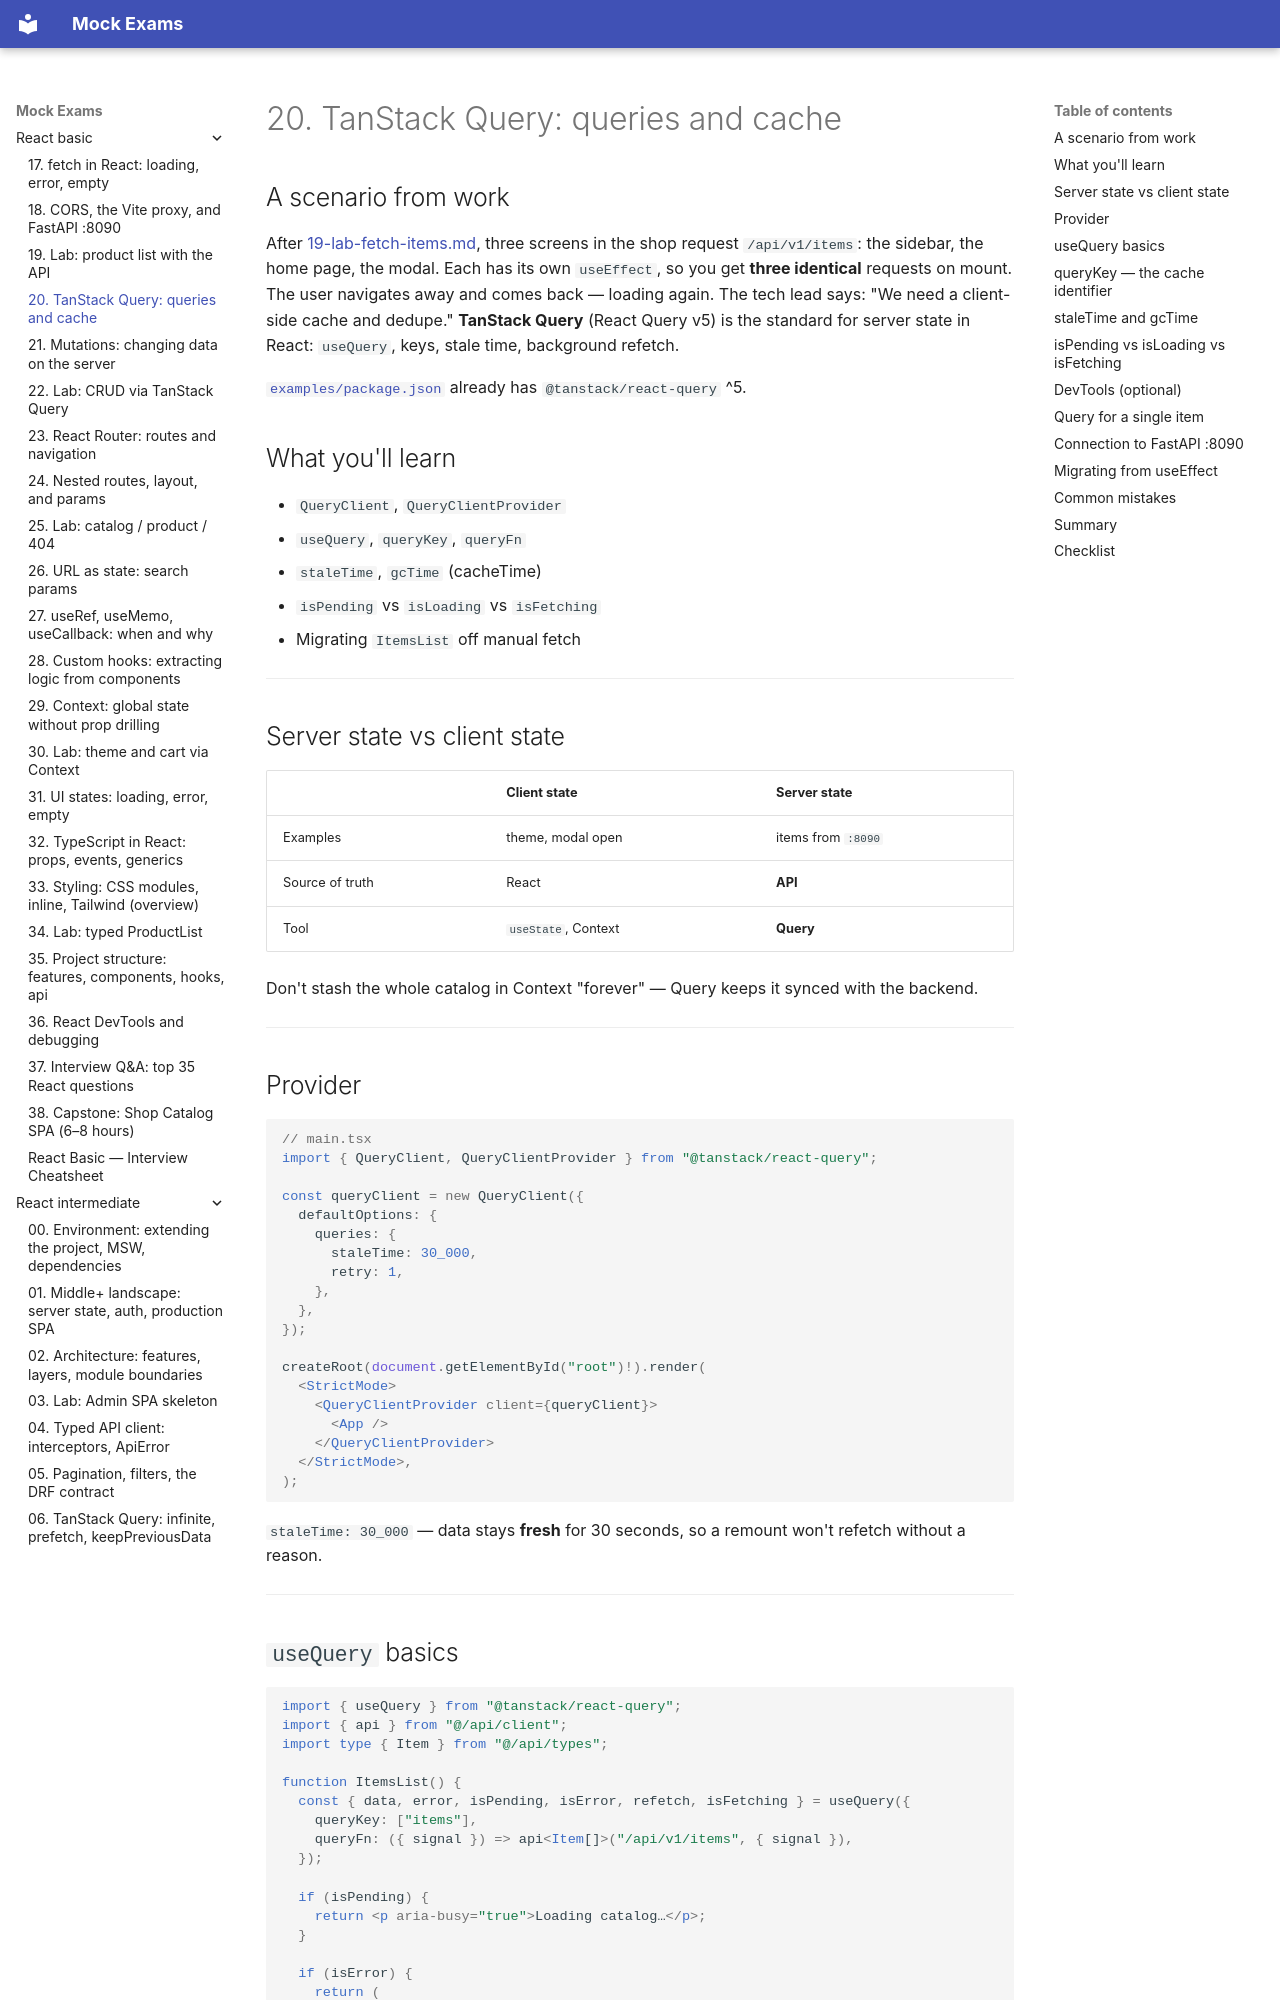

repository: FedorArbuzov/mock-exams · page: react-basic/20-tanstack-query/index.html · generator: mkdocs

# 20. TanStack Query: queries and cache

## A scenario from work

After [19-lab-fetch-items.md](19-lab-fetch-items.md), three screens in the shop request `/api/v1/items`: the sidebar, the home page, the modal. Each has its own `useEffect`, so you get **three identical** requests on mount. The user navigates away and comes back — loading again. The tech lead says: "We need a client-side cache and dedupe." **TanStack Query** (React Query v5) is the standard for server state in React: `useQuery`, keys, stale time, background refetch.

[`examples/package.json`](examples/package.json) already has `@tanstack/react-query` ^5.

## What you'll learn

- `QueryClient`, `QueryClientProvider`
- `useQuery`, `queryKey`, `queryFn`
- `staleTime`, `gcTime` (cacheTime)
- `isPending` vs `isLoading` vs `isFetching`
- Migrating `ItemsList` off manual fetch

---

## Server state vs client state

| | Client state | Server state |
|---|--------------|--------------|
| Examples | theme, modal open | items from `:8090` |
| Source of truth | React | **API** |
| Tool | `useState`, Context | **Query** |

Don't stash the whole catalog in Context "forever" — Query keeps it synced with the backend.

---

## Provider

```tsx
// main.tsx
import { QueryClient, QueryClientProvider } from "@tanstack/react-query";

const queryClient = new QueryClient({
  defaultOptions: {
    queries: {
      staleTime: 30_000,
      retry: 1,
    },
  },
});

createRoot(document.getElementById("root")!).render(
  <StrictMode>
    <QueryClientProvider client={queryClient}>
      <App />
    </QueryClientProvider>
  </StrictMode>,
);
```

`staleTime: 30_000` — data stays **fresh** for 30 seconds, so a remount won't refetch without a reason.

---
